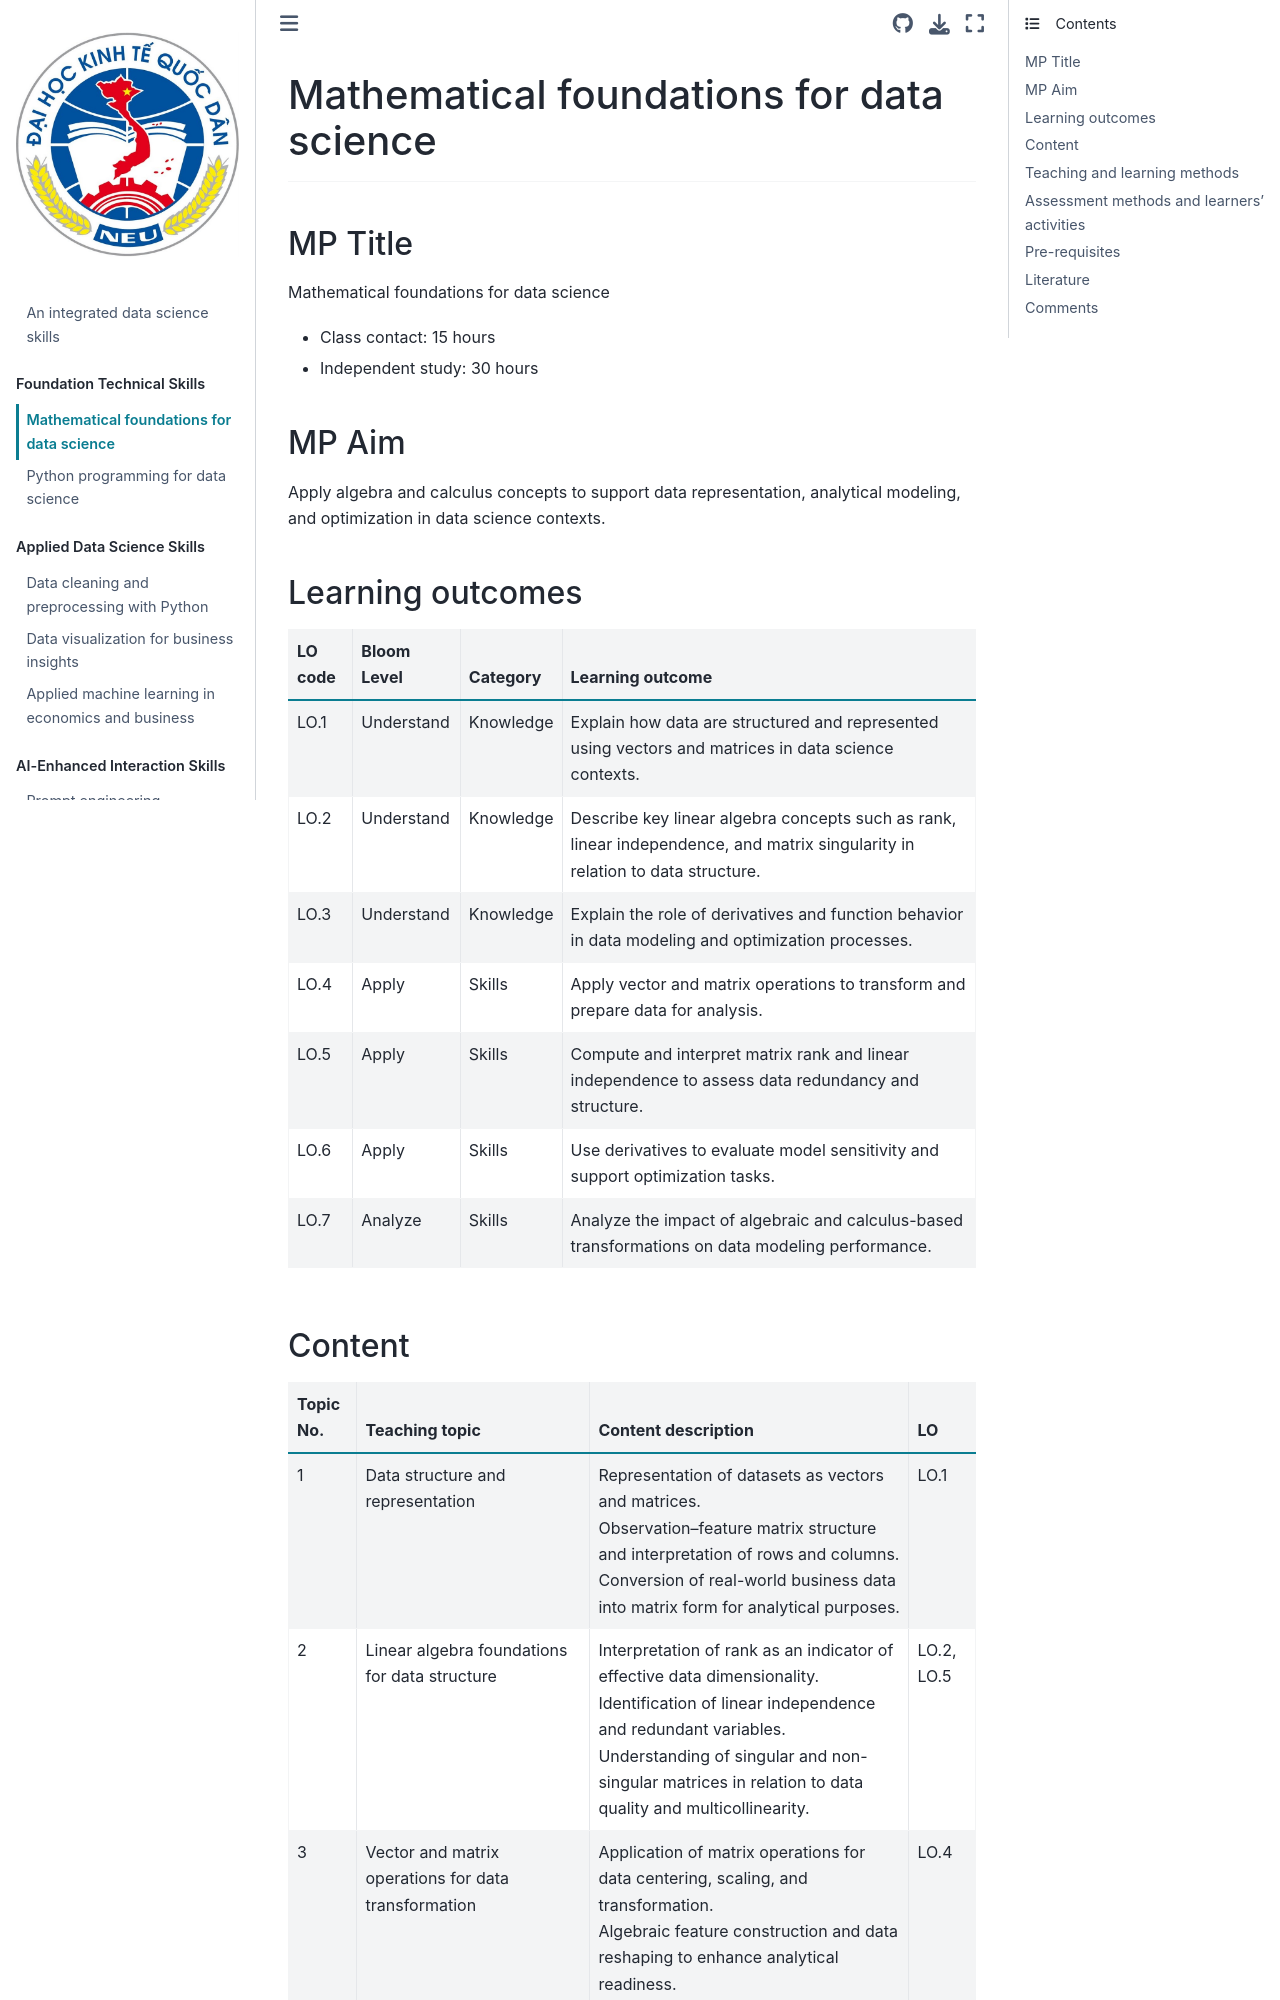

repository: NCT-NEU/Microcredential-Micro4Asia · page: chapters/math.html · generator: jekyll

## Mathematical Foundations for Data Science
<hr>

### MP title

Mathematical Foundations for Data Science
- Class contact: 15 hours
- Independent study: 30 hours

### MP aim

Apply algebra and calculus concepts to support data representation, analytical modeling, and optimization in data science contexts.

### Learning outcomes 

| LO code | Bloom Level | Category | Learning outcome |
|---------|-------------|----------|------------------|
| LO.1 | Understand | Knowledge | Explain how data are structured and represented using vectors and matrices in data science contexts. |
| LO.2 | Understand | Knowledge | Describe key linear algebra concepts such as rank, linear independence, and matrix singularity in relation to data structure. |
| LO.3 | Understand | Knowledge | Explain the role of derivatives and function behavior in data modeling and optimization processes. |
| LO.4 | Apply | Skills | Apply vector and matrix operations to transform and prepare data for analysis. |
| LO.5 | Apply | Skills | Compute and interpret matrix rank and linear independence to assess data redundancy and structure. |
| LO.6 | Apply | Skills | Use derivatives to evaluate model sensitivity and support optimization tasks. |
| LO.7 | Analyze | Skills | Analyze the impact of algebraic and calculus-based transformations on data modeling performance. |
